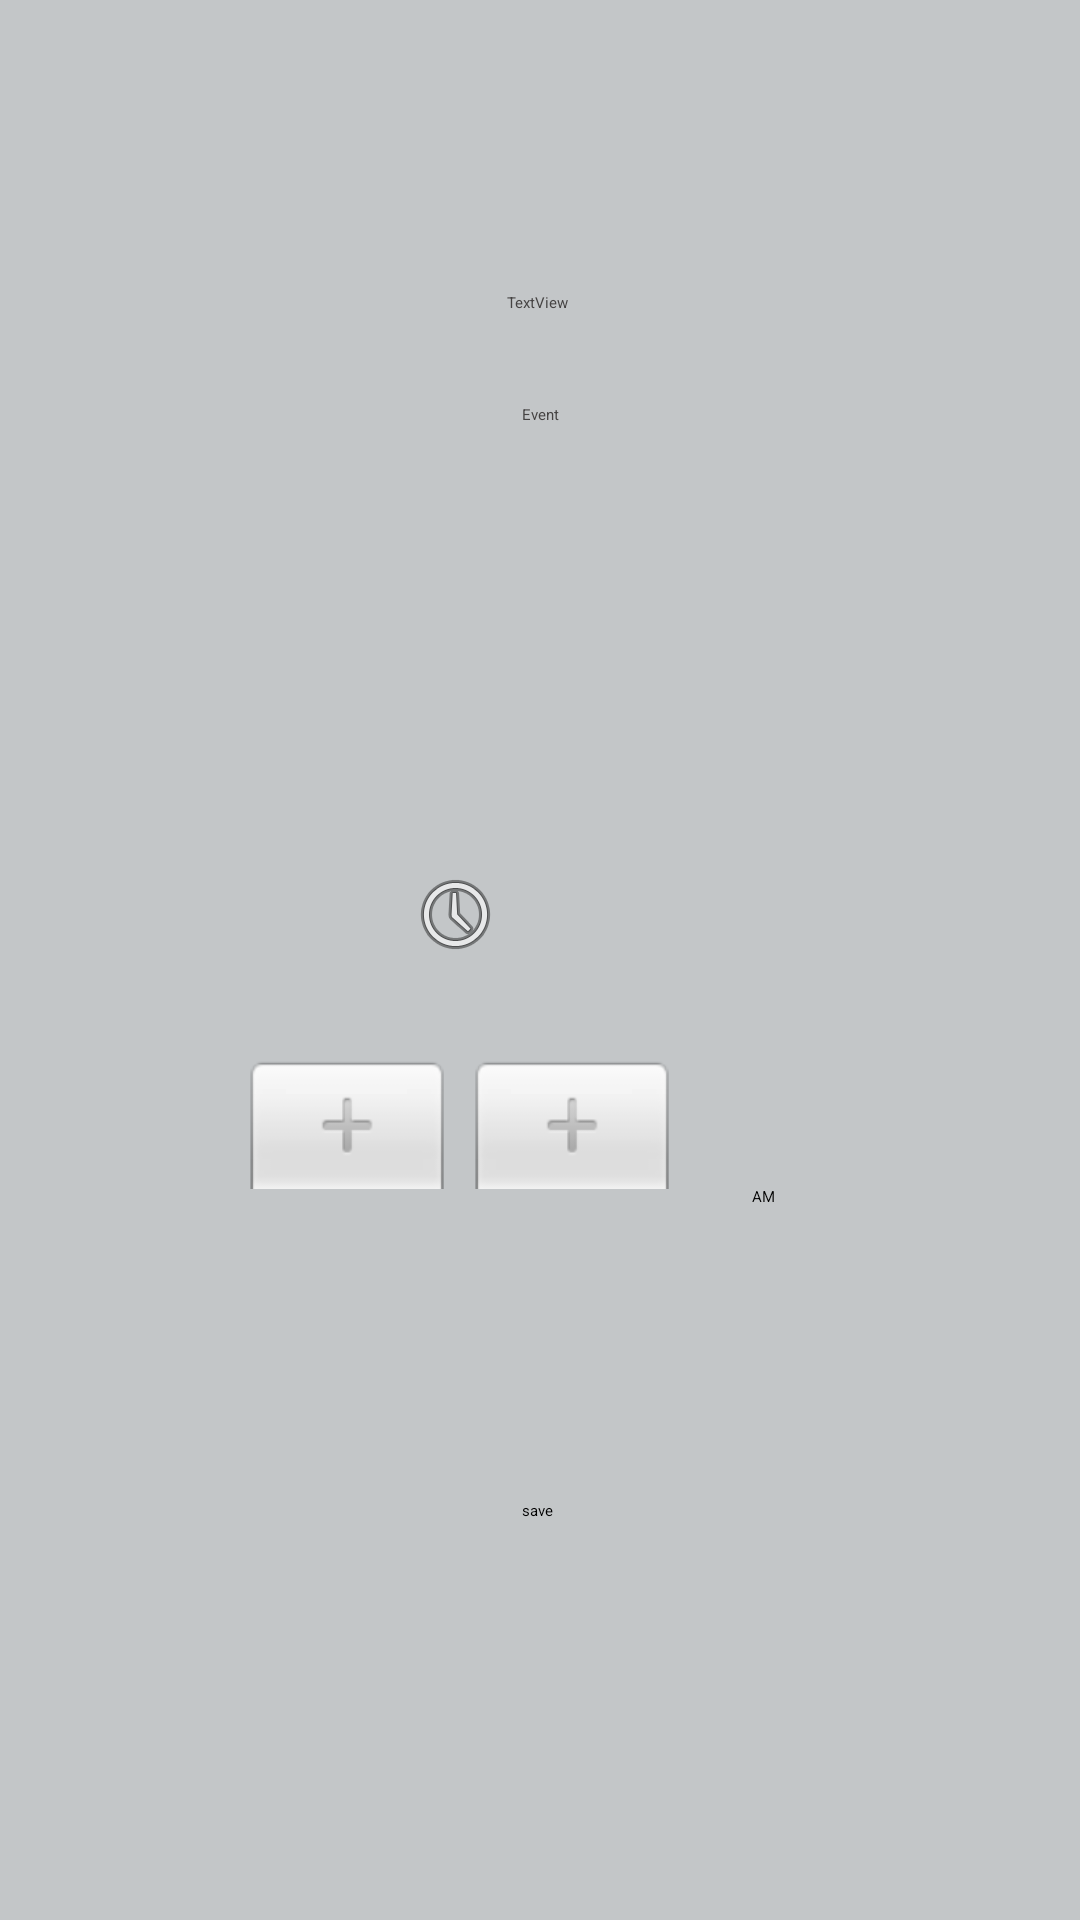

Layout XML and referenced resources for this Android screen:
<!-- AndroidManifest.xml: application theme Theme.TasksManager -->
<!-- res/layout/activity_calendar_event_insert.xml -->
<?xml version="1.0" encoding="utf-8"?>
<androidx.constraintlayout.widget.ConstraintLayout xmlns:android="http://schemas.android.com/apk/res/android"
    xmlns:app="http://schemas.android.com/apk/res-auto"
    xmlns:tools="http://schemas.android.com/tools"
    android:layout_width="match_parent"
    android:layout_height="match_parent"
    android:background="#C3C6C8"
    android:backgroundTint="#C3C6C8"
    tools:context=".CalendarEventInsert">

    <TextView
        android:id="@+id/dateInCEI"
        android:layout_width="wrap_content"
        android:layout_height="wrap_content"
        android:text="TextView"
        android:textColor="#454343"
        android:textColorHint="#454343"
        app:layout_constraintBottom_toBottomOf="parent"
        app:layout_constraintEnd_toEndOf="parent"
        app:layout_constraintHorizontal_bias="0.498"
        app:layout_constraintStart_toStartOf="parent"
        app:layout_constraintTop_toTopOf="parent"
        app:layout_constraintVertical_bias="0.154" />

    <EditText
        android:id="@+id/eventDes"
        android:layout_width="wrap_content"
        android:layout_height="wrap_content"
        android:textColor="@color/black"
        android:textColorHint="@color/black"
        android:ems="10"
        android:gravity="bottom|left"
        android:inputType="textMultiLine|textPersonName"
        android:textAppearance="@style/TextAppearance.AppCompat.Large"
        app:layout_constraintBottom_toBottomOf="parent"
        app:layout_constraintEnd_toEndOf="parent"
        app:layout_constraintStart_toStartOf="parent"
        app:layout_constraintTop_toTopOf="parent"
        app:layout_constraintVertical_bias="0.33" />

    <TimePicker
        android:id="@+id/timePicker"
        style="@android:style/Widget.Material.Light.TimePicker"
        android:layout_width="228dp"
        android:layout_height="103dp"
        android:timePickerMode="spinner"
        app:layout_constraintBottom_toBottomOf="parent"
        app:layout_constraintEnd_toEndOf="parent"
        app:layout_constraintHorizontal_bias="0.497"
        app:layout_constraintStart_toStartOf="parent"
        app:layout_constraintTop_toTopOf="parent"
        app:layout_constraintVertical_bias="0.656"
        tools:ignore="MissingConstraints"></TimePicker>

    <Button
        android:id="@+id/saveEvent"
        android:layout_width="wrap_content"
        android:layout_height="wrap_content"
        android:backgroundTint="#3F51B5"
        android:onClick="saveEventsDescription"
        android:text="save"
        app:layout_constraintBottom_toBottomOf="parent"
        app:layout_constraintEnd_toEndOf="parent"
        app:layout_constraintHorizontal_bias="0.498"
        app:layout_constraintStart_toStartOf="parent"
        app:layout_constraintTop_toTopOf="parent"
        app:layout_constraintVertical_bias="0.79" />

    <TextView
        android:id="@+id/timeInCEI"
        android:layout_width="79dp"
        android:layout_height="33dp"

        android:drawableLeft="@android:drawable/ic_menu_recent_history"
        android:gravity="center"
        android:textColor="@color/black"
        android:textColorHint="@color/black"
        app:layout_constraintBottom_toBottomOf="parent"
        app:layout_constraintEnd_toEndOf="parent"
        app:layout_constraintHorizontal_bias="0.484"
        app:layout_constraintStart_toStartOf="parent"
        app:layout_constraintTop_toTopOf="parent"
        app:layout_constraintVertical_bias="0.475" />

    <TextView
        android:id="@+id/textView2"
        android:layout_width="wrap_content"
        android:layout_height="wrap_content"
        android:text="Event"
        android:textColor="#454343"

        app:layout_constraintBottom_toBottomOf="parent"
        app:layout_constraintEnd_toEndOf="parent"
        app:layout_constraintStart_toStartOf="parent"
        app:layout_constraintTop_toTopOf="parent"
        app:layout_constraintVertical_bias="0.213" />

</androidx.constraintlayout.widget.ConstraintLayout>
<!-- resources referenced by this layout -->
<resources>
  <color name="black">#FF000000</color>
  <style name="Theme.TasksManager" parent="Theme.MaterialComponents.DayNight.DarkActionBar">
          
          <item name="colorPrimary">@color/naivy</item>
          <item name="colorPrimaryVariant">@color/purple_700</item>
  
          <item name="colorOnPrimary">@color/white</item>
          
          <item name="colorSecondary">@color/naivy</item>
          <item name="colorSecondaryVariant">@color/teal_700</item>
          <item name="colorOnSecondary">@color/black</item>
          
          <item name="android:statusBarColor" tools:targetApi="l">?attr/colorPrimaryVariant</item>
          
  
      </style>
  <color name="naivy">#3F51B5</color>
  <color name="purple_700">#FF3700B3</color>
  <color name="white">#FFFFFFFF</color>
  <color name="teal_700">#FF018786</color>
</resources>
